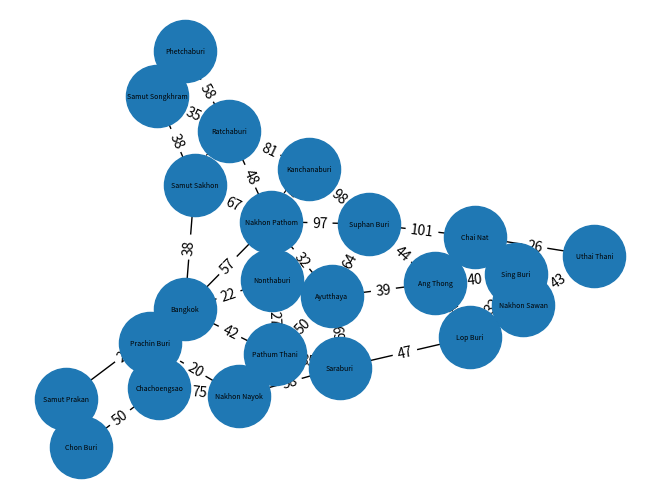

Source code (Python):
import matplotlib.pyplot as plt
import networkx as nx

G = nx.Graph()


G.add_edge('Uthai Thani',"Chai Nat",weight=26)
G.add_edge("Uthai Thani",'Nakhon Sawan',weight=43)
G.add_edge('Chai Nat',"Nakhon Sawan",weight=62)
G.add_edge('Nakhon Sawan',"Sing Buri",weight=100)
G.add_edge('Chai Nat',"Sing Buri",weight=57)
G.add_edge('Nakhon Sawan',"Lop Buri",weight=151)
G.add_edge("Lop Buri",'Sing Buri',weight=32)
G.add_edge('Chai Nat',"Suphan Buri",weight=101)
G.add_edge('Ang Thong',"Suphan Buri",weight=44)
G.add_edge('Ang Thong',"Sing Buri",weight=40)
G.add_edge('Ang Thong',"Lop Buri",weight=42)
G.add_edge('Saraburi',"Lop Buri",weight=47)
G.add_edge('Saraburi',"Nakhon Nayok",weight=58)
G.add_edge('Saraburi',"Pathum Thani",weight=85)
G.add_edge('Saraburi',"Ayutthaya",weight=69)
G.add_edge('Ayutthaya',"Ang Thong",weight=39)
G.add_edge('Ayutthaya',"Suphan Buri",weight=64)
G.add_edge('Ayutthaya',"Pathum Thani",weight=50)
G.add_edge('Ayutthaya',"Nakhon Pathom",weight=32)
G.add_edge('Ayutthaya',"Nonthaburi",weight=75)
G.add_edge('Pathum Thani',"Nakhon Nayok",weight=117)
G.add_edge('Pathum Thani',"Nonthaburi",weight=27)
G.add_edge('Pathum Thani',"Bangkok",weight=42)
G.add_edge('Suphan Buri',"Kanchanaburi",weight=98)
G.add_edge('Suphan Buri',"Nakhon Pathom",weight=97)
G.add_edge('Nakhon Nayok',"Prachin Buri",weight=20)
G.add_edge('Nakhon Nayok',"Chachoengsao",weight=75)
G.add_edge('Chachoengsao',"Prachin Buri",weight=74)
G.add_edge('Chachoengsao',"Bangkok",weight=85)
G.add_edge('Chachoengsao',"Chon Buri",weight=50)
G.add_edge('Kanchanaburi',"Nakhon Pathom",weight=67)
G.add_edge('Kanchanaburi',"Ratchaburi",weight=81)
G.add_edge('Nakhon Pathom',"Nonthaburi",weight=64)
G.add_edge('Nakhon Pathom',"Bangkok",weight=57)
G.add_edge('Nakhon Pathom',"Samut Sakhon",weight=67)
G.add_edge('Nakhon Pathom',"Ratchaburi",weight=48)
G.add_edge('Bangkok',"Nonthaburi",weight=22)
G.add_edge('Bangkok',"Prachin Buri",weight=145)
G.add_edge('Bangkok',"Samut Sakhon",weight=38)
G.add_edge('Bangkok',"Samut Prakan",weight=26)
G.add_edge('Chon Buri',"Samut Prakan",weight=70)
G.add_edge('Samut Sakhon',"Ratchaburi",weight=67)
G.add_edge('Samut Sakhon',"Samut Songkhram",weight=38)
G.add_edge('Ratchaburi',"Samut Songkhram",weight=35)
G.add_edge('Phetchaburi',"Ratchaburi",weight=58)
G.add_edge('Phetchaburi',"Samut Songkhram",weight=57)

edge_labels = nx.get_edge_attributes(G,'weight')
print(edge_labels)

pos = nx.spring_layout(G)
nx.draw(G,pos ,with_labels=True,font_color="black",font_size="5",node_size= 2000)
nx.draw_networkx_edge_labels(G,pos,edge_labels=edge_labels)
plt.show()
